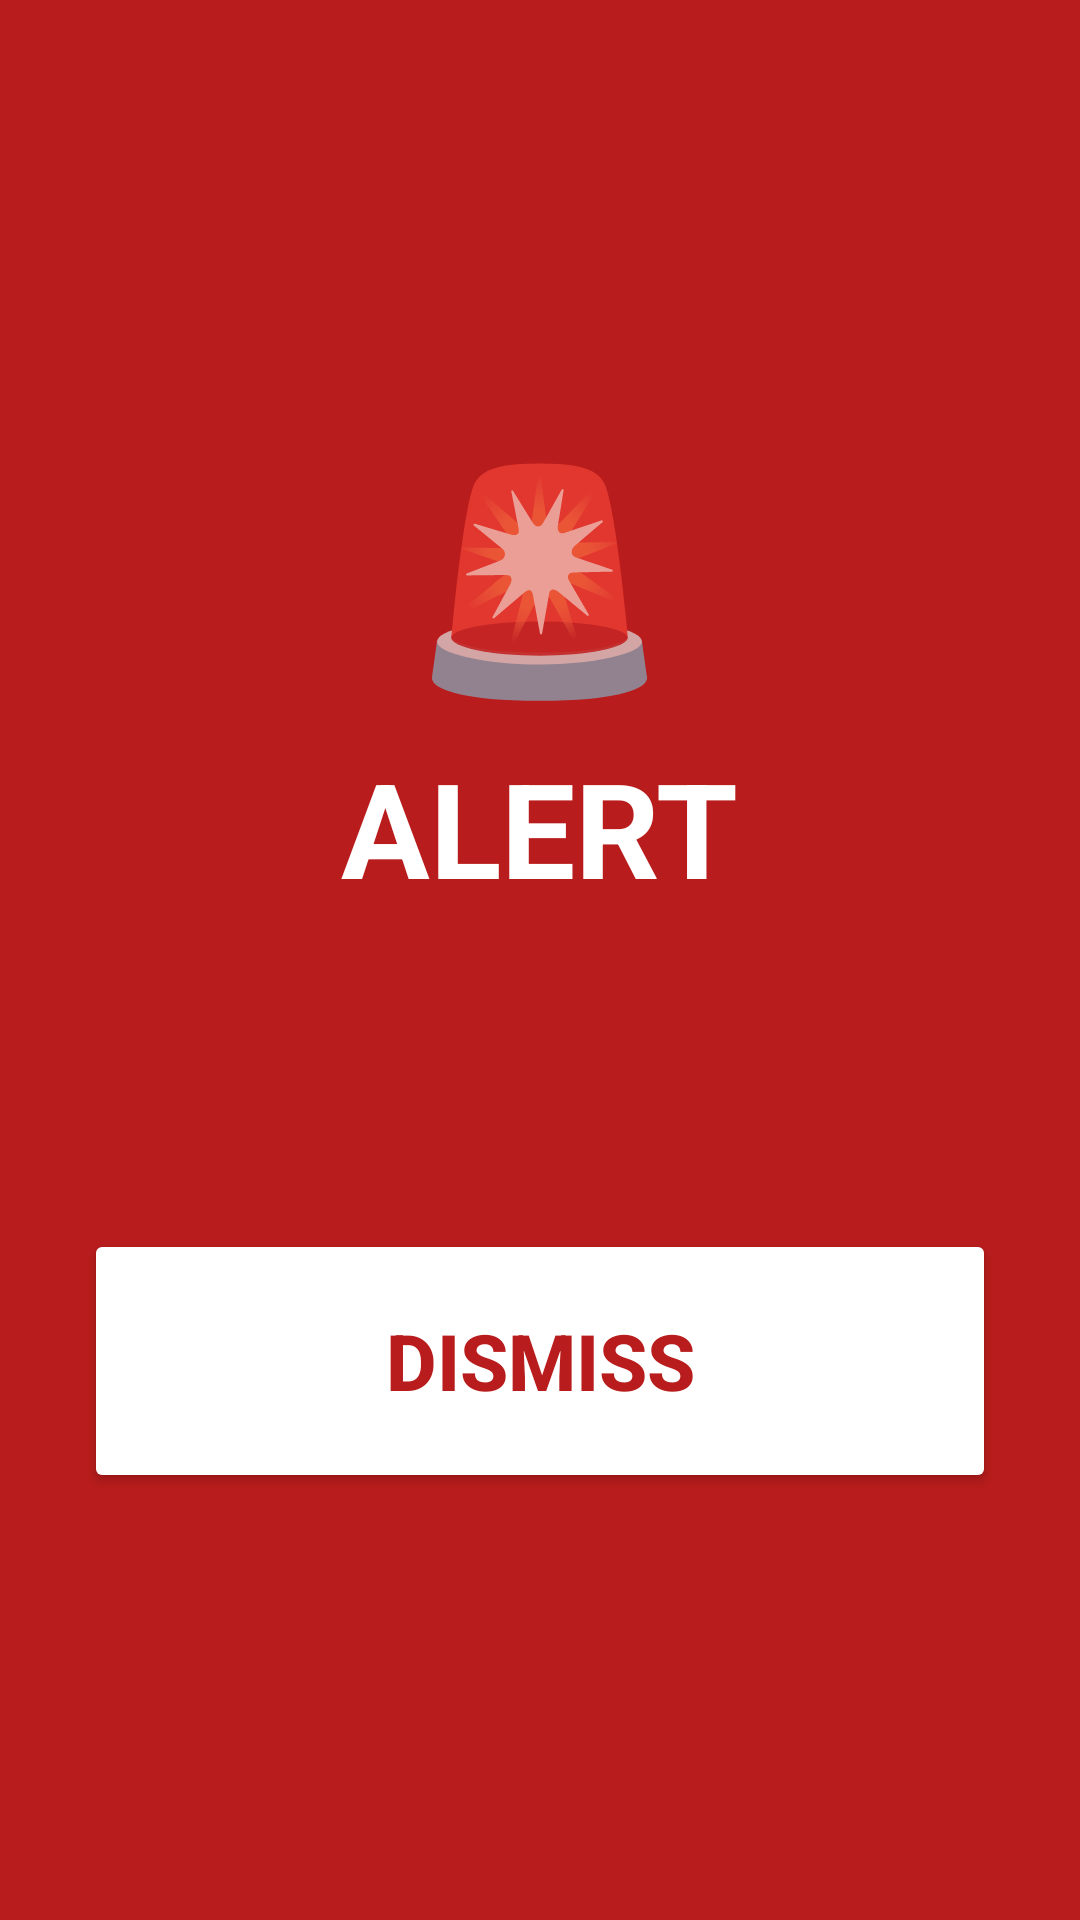

Here is an Android app screen rendered from its layout file. Give the layout XML and the strings, colors and styles it references.
<!-- AndroidManifest.xml: activity theme AlertTheme -->
<!-- res/layout/activity_alert.xml -->
<?xml version="1.0" encoding="utf-8"?>
<LinearLayout xmlns:android="http://schemas.android.com/apk/res/android"
    android:layout_width="match_parent"
    android:layout_height="match_parent"
    android:background="@color/alert_red"
    android:gravity="center"
    android:orientation="vertical"
    android:padding="28dp">

    <TextView
        android:layout_width="wrap_content"
        android:layout_height="wrap_content"
        android:text="🚨"
        android:textSize="72sp" />

    <TextView
        android:layout_width="wrap_content"
        android:layout_height="wrap_content"
        android:layout_marginTop="8dp"
        android:text="ALERT"
        android:textColor="#FFFFFF"
        android:textSize="44sp"
        android:textStyle="bold" />

    <TextView
        android:id="@+id/message"
        android:layout_width="match_parent"
        android:layout_height="wrap_content"
        android:layout_marginTop="20dp"
        android:gravity="center"
        android:textColor="#FFFFFF"
        android:textSize="26sp" />

    <TextView
        android:id="@+id/details"
        android:layout_width="match_parent"
        android:layout_height="wrap_content"
        android:layout_marginTop="12dp"
        android:gravity="center"
        android:textColor="#FFE4E4"
        android:textSize="16sp" />

    <Button
        android:id="@+id/replay"
        android:layout_width="match_parent"
        android:layout_height="64dp"
        android:layout_marginTop="32dp"
        android:backgroundTint="#7F1D1D"
        android:text="▶ Replay voice message"
        android:textColor="#FFFFFF"
        android:textSize="18sp"
        android:visibility="gone" />

    <Button
        android:id="@+id/dismiss"
        android:layout_width="match_parent"
        android:layout_height="88dp"
        android:layout_marginTop="16dp"
        android:backgroundTint="#FFFFFF"
        android:text="DISMISS"
        android:textColor="#B91C1C"
        android:textSize="26sp"
        android:textStyle="bold" />
</LinearLayout>
<!-- resources referenced by this layout -->
<resources>
  <color name="alert_red">#B91C1C</color>
  <style name="AlertTheme" parent="android:Theme.Material.NoActionBar.Fullscreen">
          <item name="android:windowBackground">@color/alert_red</item>
      </style>
</resources>
